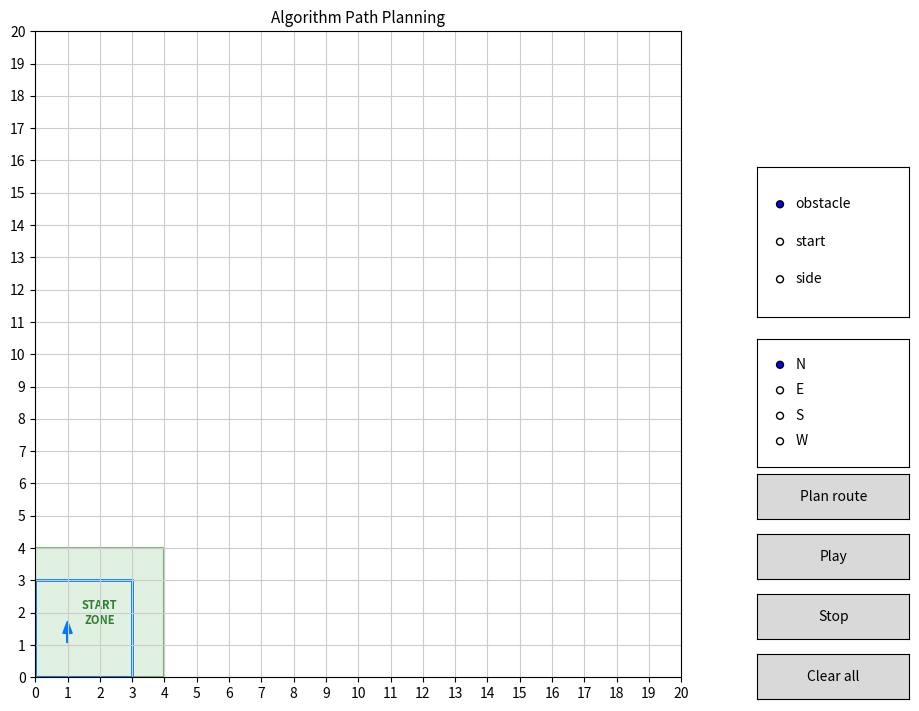

Python code for this plot:
from __future__ import annotations

from dataclasses import dataclass, field
from typing import List, Tuple, Dict, Optional, Iterable
from enum import IntEnum, Enum

Cell = Tuple[int, int]

ROBOT_HALF = 1  

class Heading(IntEnum):
    """Robot heading in quarter turns: 0=E, 1=N, 2=W, 3=S."""
    E = 0
    N = 1
    W = 2
    S = 3

class Side(str, Enum):
    """Which face of an obstacle must be photographed."""
    N = "N"
    E = "E"
    S = "S"
    W = "W"

@dataclass(frozen=True)
class Pose:
    """Grid pose with orientation."""
    x: int
    y: int
    h: Heading

@dataclass(frozen=True)
class Primitive:
    """A discrete motion primitive in the robot's local frame (name, heading delta, end offset, swept cells, cost)."""
    name: str
    dtheta: int
    end_local: Tuple[int, int]
    swept_local: List[Cell]
    cost: float
    reverse_ok: bool = False

@dataclass
class PrimitiveLibrary:
    name: str
    primitives: List[Primitive] = field(default_factory=list)

@dataclass
class OccupancyGrid:
    """Binary occupancy grid. True = occupied, False = free."""
    width: int
    height: int
    grid: List[List[bool]] = field(init=False)

    def __post_init__(self):
        self.grid = [[False] * self.height for _ in range(self.width)]

    def load_obstacles(self, occ: Iterable[Cell]) -> None:
        for (x, y) in occ:
            if 0 <= x < self.width and 0 <= y < self.height:
                self.grid[x][y] = True

    def is_free(self, x, y=None) -> bool:
        if y is None and isinstance(x, tuple):
            x, y = x
        return self.in_bounds(x, y) and (not self.grid[x][y])

    def in_bounds(self, x, y=None) -> bool:
        if y is None and isinstance(x, tuple):
            x, y = x
        return 0 <= x < self.width and 0 <= y < self.height

    def robot_center_in_bounds(self, x, y=None, half: int = ROBOT_HALF) -> bool:
        """True if a robot CENTER at (x,y) keeps its 3x3 footprint fully inside the grid."""
        if y is None and isinstance(x, tuple):
            x, y = x
        return (half <= x <= self.width - 1 - half) and (half <= y <= self.height - 1 - half)

    def set_occ(self, x: int, y: int, value: bool = True) -> None:
        if self.in_bounds(x, y):
            self.grid[x][y] = value

    def clear(self) -> None:
        for x in range(self.width):
            for y in range(self.height):
                self.grid[x][y] = False

    def occupied_cells(self) -> Iterable[Cell]:
        for x in range(self.width):
            for y in range(self.height):
                if self.grid[x][y]:
                    yield (x, y)

    def block_rect(self, x0: int, y0: int, x1: int, y1: int) -> None:
        """Mark inclusive rectangle [x0,x1]x[y0,y1] as occupied (clamped to bounds)."""
        x0, x1 = max(0, x0), min(self.width - 1, x1)
        y0, y1 = max(0, y0), min(self.height - 1, y1)
        for x in range(x0, x1 + 1):
            for y in range(y0, y1 + 1):
                self.grid[x][y] = True

    def copy(self) -> "OccupancyGrid":
        g = OccupancyGrid(self.width, self.height)
        for x in range(self.width):
            g.grid[x][:] = self.grid[x][:]
        return g

    def with_inflation(self, r: int) -> "OccupancyGrid":
        """Return a cloned grid inflated by Chebyshev radius r."""
        g = self.copy()
        g.inflate(r)
        return g

    def inflate(self, r: int) -> None:
        """Inflate occupied cells by Chebyshev radius r (square dilation)."""
        if r <= 0:
            return
        new = [[False] * self.height for _ in range(self.width)]
        occ = list(self.occupied_cells())
        for (x, y) in occ:
            x_min = max(0, x - r)
            x_max = min(self.width - 1, x + r)
            y_min = max(0, y - r)
            y_max = min(self.height - 1, y + r)
            for ix in range(x_min, x_max + 1):
                for iy in range(y_min, y_max + 1):
                    new[ix][iy] = True
        self.grid = new


@dataclass(frozen=True)
class Obstacle:
    """A single 1x1 cell obstacle with a required photo side."""
    cell: Cell
    side: Side

@dataclass(frozen=True)
class ApproachPose:
    """The pose where the robot must stand to photograph an obstacle."""
    pose: Pose
    obstacle: Obstacle

@dataclass
class Scenario:
    grid: OccupancyGrid
    start: Pose
    obstacles: List[Obstacle] = field(default_factory=list)
    primitive_lib: PrimitiveLibrary = field(default_factory=lambda: PrimitiveLibrary("default", []))

@dataclass(frozen=True)
class PlanLeg:
    """One planned leg from start to end, with the full pose/primitive sequence and cost."""
    start: Pose
    end: Pose
    states: List[Pose]
    prims: List[Primitive]
    cost: float

@dataclass
class TourPlan:
    """A full multi-target tour: visiting order, approach poses, stitched legs, and total cost."""
    order: List[Obstacle]
    approaches: List[ApproachPose]
    legs: List[PlanLeg]
    states_all: List[Pose]
    prims_all: List[Primitive]
    total_cost: float
    total_obstacles: int = 0  # every obstacle handed to the planner, regardless of outcome
    unreachable: List[Tuple[Obstacle, str]] = field(default_factory=list)  # (obstacle, reason)

@dataclass(frozen=True)
class Command:
    """A compressed command like ('F1', 3) meaning execute primitive 'F1' three times."""
    name: str
    count: int = 1

@dataclass
class CommandStream:
    commands: List[Command] = field(default_factory=list)

@dataclass
class Session:
    scenario: Scenario
    tour: Optional[TourPlan] = None

# -------- Kinematics --------
from typing import Tuple, List, Iterable

def rotate_local(dx: int, dy: int, h: Heading) -> Tuple[int, int]:
    """Rotate local (dx,dy) by heading h to get global (dx,dy)."""
    if h == Heading.E:
        return (dx, dy)
    elif h == Heading.N:
        return (-dy, dx)
    elif h == Heading.W:
        return (-dx, -dy)
    elif h == Heading.S:
        return (dy, -dx)
    else:
        raise ValueError("Invalid heading")
    
def apply_primitive(pose: Pose, primitive: Primitive) -> Pose:
    """Apply a motion primitive to a pose, returning the new pose."""
    new_h = Heading((pose.h + primitive.dtheta) % 4)
    dx_global, dy_global = rotate_local(primitive.end_local[0], primitive.end_local[1], pose.h)
    new_x = pose.x + dx_global
    new_y = pose.y + dy_global
    return Pose(new_x, new_y, new_h)

def swept_cells_world(pose: Pose, primitive: Primitive) -> Iterable[Cell]:
    """Get the list of world cells swept by the robot when executing a primitive from a given pose."""
    cells = []
    for (dx, dy) in primitive.swept_local:
        dx_global, dy_global = rotate_local(dx, dy, pose.h)
        cells.append((pose.x + dx_global, pose.y + dy_global))
    return cells

def collision_free(pose: Pose, primitive: Primitive, grid: OccupancyGrid) -> bool:
    """Check if executing a primitive from a given pose is collision-free on the occupancy grid."""
    for cell in swept_cells_world(pose, primitive):
        x, y = cell
        if not grid.in_bounds(x, y) or not grid.is_free(x, y):
            return False
    return True

# ============================== TARGETS (approach poses) ==============================
from typing import List, Iterable, Tuple, Optional

# ------------------------------
# Core rule: obstacle side -> approach pose
# ------------------------------

def approach_for_side(ob: Obstacle, standoff: int = 1) -> Pose:
    """
    Return the SINGLE approach pose implied by one obstacle and its side,
    using a 'standoff' (default 1 cell away) and facing the obstacle.

    Mapping (ox,oy) = obstacle cell:
      Side.N -> stand at (ox, oy+standoff), face South
      Side.S -> stand at (ox, oy-standoff), face North
      Side.E -> stand at (ox+standoff, oy), face West
      Side.W -> stand at (ox-standoff, oy), face East
    """
    ox, oy = ob.cell
    s = ob.side

    if s == Side.N:
        return Pose(ox, oy + standoff, Heading.S)
    if s == Side.S:
        return Pose(ox, oy - standoff, Heading.N)
    if s == Side.E:
        return Pose(ox + standoff, oy, Heading.W)
    if s == Side.W:
        return Pose(ox - standoff, oy, Heading.E)

    raise ValueError(f"Unknown side: {s}")


def derive_approaches(
    obstacles: List[Obstacle],
    grid: OccupancyGrid,
    standoffs: Iterable[int] = (4,),
    drop_if_invalid: bool = True,
) -> Tuple[List[ApproachPose], List[Tuple[Obstacle, str]]]:
    """Convert obstacles to ApproachPose(s). Returns (approaches, skipped) where skipped
    holds (obstacle, human-readable reason) for any obstacle with no valid standing spot."""
    out: List[ApproachPose] = []
    skipped: List[Tuple[Obstacle, str]] = []
    for ob in obstacles:
        chosen: Optional[Pose] = None
        any_in_bounds = False
        for d in standoffs:
            cand = approach_for_side(ob, standoff=d)
            in_bounds = grid.robot_center_in_bounds(cand.x, cand.y)
            any_in_bounds = any_in_bounds or in_bounds
            if in_bounds and grid.is_free(cand.x, cand.y):
                chosen = cand
                break
        if chosen is not None:
            out.append(ApproachPose(pose=chosen, obstacle=ob))
        else:
            if not any_in_bounds:
                reason = (f"too close to the arena boundary on the {ob.side.value} side -- "
                          f"no standing spot in the 20-50cm recognition range keeps the "
                          f"robot's 3x3 footprint inside the arena")
            else:
                reason = f"the {ob.side.value}-side standing spot(s) are blocked by other obstacles"
            skipped.append((ob, reason))
            print(f"[targets] WARNING: obstacle at {ob.cell} side={ob.side.value}: {reason}")
            if not drop_if_invalid:
                raise RuntimeError(f"No valid approach for {ob}: {reason}")
    return out, skipped

# -------- A* planner --------
from typing import Iterable, List, Optional, Tuple, Dict
import heapq
from math import sqrt
from itertools import count

def octile(dx: int, dy: int) -> float:
    F = sqrt(2) - 1
    return F * min(dx, dy) + max(dx, dy)

def cheapest_turn_cost(lib: PrimitiveLibrary) -> float:
    turn_costs = [p.cost for p in lib.primitives if p.dtheta != 0]
    return min(turn_costs) if turn_costs else 0.0  # safe fallback

def heading_penalty(h_from: int, h_to: int, cap: float) -> float:
    diff = abs(h_from - h_to) % 4
    if diff == 0: return 0.0
    if diff == 2: return cap
    return cap / 2  # 90° either direction

def heuristic(a: Pose, b: Pose, lib: PrimitiveLibrary) -> float:
    dx = abs(a.x - b.x)
    dy = abs(a.y - b.y)
    base_cost = octile(dx, dy)
    turn_cost = heading_penalty(a.h, b.h, cheapest_turn_cost(lib))
    return base_cost + turn_cost

def expand_neighbors(p: Pose, lib: PrimitiveLibrary, grid: OccupancyGrid):
    """Generate valid neighboring poses from pose p using the primitive library and occupancy grid."""
    for prim in lib.primitives:
        new_pose = apply_primitive(p, prim)
        if grid.robot_center_in_bounds(new_pose.x, new_pose.y) and collision_free(p, prim, grid):
            yield (new_pose, prim, prim.cost)

def reconstruct(start: Pose, goal: Pose, parent: Dict[Pose, Tuple[Pose, Primitive]], g_cost: float) -> PlanLeg:
    """Reconstruct states and prims from start -> goal using the parent map."""
    states_rev: List[Pose] = [goal]
    prims_rev: List[Primitive] = []
    cur = goal
    while cur in parent:
        prev, prim = parent[cur]
        prims_rev.append(prim)
        states_rev.append(prev)
        cur = prev
    states = list(reversed(states_rev))
    prims = list(reversed(prims_rev))
    return PlanLeg(start=states[0], end=states[-1], states=states, prims=prims, cost=g_cost)



def astar_leg(grid: OccupancyGrid, start: Pose, goal: Pose, lib: PrimitiveLibrary) -> Optional[PlanLeg]:
    """A* search for a plan leg from start to goal."""
    tie = count()  # tiebreaker for heap items with equal f-score

    open_set = []
    h0 = heuristic(start, goal, lib)
    heapq.heappush(open_set, (h0, 0.0, next(tie), start))

    came_from: Dict[Pose, Tuple[Pose, Primitive]] = {}
    g_score: Dict[Pose, float] = {start: 0.0}

    while open_set:
        _, current_g, _, current = heapq.heappop(open_set)

        if current == goal:
            return reconstruct(start, current, came_from, current_g)

        if current_g > g_score.get(current, float("inf")):
            continue

        for neighbor, prim, cost in expand_neighbors(current, lib, grid):
            tentative_g = current_g + cost
            if tentative_g < g_score.get(neighbor, float('inf')):
                came_from[neighbor] = (current, prim)
                g_score[neighbor] = tentative_g
                f = tentative_g + heuristic(neighbor, goal, lib)
                heapq.heappush(open_set, (f, tentative_g, next(tie), neighbor))

    return None

# -------- Tour planner (TSP over approach poses) --------
from typing import List, Optional, Tuple, Dict
from itertools import permutations


def precompute_legs(
    scn: Scenario,
    stops: List[Pose],
) -> Tuple[Dict[Tuple[int, int], Optional[PlanLeg]], Dict[Tuple[int, int], float]]:
    """Run A* between every ordered pair of stop indices; returns legs and costs keyed by (i, j)."""
    legs: Dict[Tuple[int, int], Optional[PlanLeg]] = {}
    costs: Dict[Tuple[int, int], float] = {}

    n = len(stops)
    for i in range(n):
        for j in range(n):
            if i == j:
                continue
            leg = astar_leg(scn.grid, stops[i], stops[j], scn.primitive_lib)
            legs[(i, j)] = leg
            costs[(i, j)] = float("inf") if leg is None else leg.cost
    return legs, costs


def choose_order(
    costs: Dict[Tuple[int, int], float],
    n_targets: int,
) -> List[int]:
    """Choose visiting order from node 0 (start): exact TSP for <=8 targets, else greedy nearest-neighbour."""
    all_targets = list(range(1, n_targets + 1))

    if n_targets <= 8:
        best_perm = None
        best_cost = float("inf")
        for perm in permutations(all_targets):
            cur = 0
            total = 0.0
            ok = True
            for k in perm:
                c = costs.get((cur, k), float("inf"))
                if c == float("inf"):
                    ok = False
                    break
                total += c
                cur = k
            if ok and total < best_cost:
                best_cost = total
                best_perm = perm
        if best_perm is None:
            return greedy_order(costs, n_targets)
        return [0] + list(best_perm)

    return greedy_order(costs, n_targets)


def greedy_order(costs: Dict[Tuple[int, int], float], n_targets: int) -> List[int]:
    """Greedy nearest-neighbour from node 0, skipping unreachable hops."""
    unvisited = set(range(1, n_targets + 1))
    order = [0]
    cur = 0
    while unvisited:
        reachable = [(k, costs.get((cur, k), float("inf"))) for k in unvisited]
        reachable = [(k, c) for (k, c) in reachable if c != float("inf")]
        if not reachable:
            break
        nxt = min(reachable, key=lambda t: t[1])[0]
        order.append(nxt)
        unvisited.remove(nxt)
        cur = nxt
    return order


def stitch(
    stops: List[Pose],
    legs: Dict[Tuple[int, int], PlanLeg],
    order: List[int],
    obstacles_in_order: List[Obstacle],
    approaches_in_order: List[ApproachPose],
) -> TourPlan:
    """Concatenate legs following 'order' into a single TourPlan with stitched states and summed cost."""
    seq_legs: List[PlanLeg] = []
    states_all: List[Pose] = []
    prims_all: List = []
    total_cost = 0.0

    for i in range(len(order) - 1):
        a, b = order[i], order[i + 1]
        leg = legs[(a, b)]
        seq_legs.append(leg)
        total_cost += leg.cost
        if not states_all:
            states_all.extend(leg.states)
        else:
            states_all.extend(leg.states[1:])  # avoid duplicating the shared state
        prims_all.extend(leg.prims)

    return TourPlan(
        order=obstacles_in_order,
        approaches=approaches_in_order,
        legs=seq_legs,
        states_all=states_all,
        prims_all=prims_all,
        total_cost=total_cost,
    )


def plan_tour(scn: Scenario) -> TourPlan:
    """Top-level planner: derive approaches, A* between all stops, TSP order, stitch into a TourPlan."""
    total_obstacles = len(scn.obstacles)

    # Standoffs capped at 2-5 cells (20-50cm) per checklist A.2 recognition-distance spec.
    approaches_all, skipped = derive_approaches(
        scn.obstacles, scn.grid, standoffs=(2, 3, 4, 5)
    )
    if not approaches_all:
        return TourPlan([], [], [], [], [], 0.0, total_obstacles, skipped)

    stops: List[Pose] = [scn.start] + [ap.pose for ap in approaches_all]
    legs_dict, costs = precompute_legs(scn, stops)

    n_targets = len(approaches_all)
    node_order = choose_order(costs, n_targets)
    if node_order == [0]:
        unreachable = skipped + [(ap.obstacle, "no path from the start (blocked by obstacles)")
                                  for ap in approaches_all]
        return TourPlan([], [], [], [], [], 0.0, total_obstacles, unreachable)

    idxs = node_order[1:]
    obstacles_in_order: List[Obstacle] = [approaches_all[i - 1].obstacle for i in idxs]
    approaches_in_order: List[ApproachPose] = [approaches_all[i - 1] for i in idxs]

    # Prune to the reachable prefix if any hop in the chosen order turns out unreachable
    valid_until = len(node_order) - 1
    for i in range(len(node_order) - 1):
        a, b = node_order[i], node_order[i + 1]
        leg = legs_dict.get((a, b), None)
        if leg is None:
            valid_until = i
            break

    if valid_until < len(node_order) - 1:
        node_order = node_order[: valid_until + 1]
        idxs = node_order[1:]
        if not idxs:
            unreachable = skipped + [(ap.obstacle, "no path from the start (blocked by obstacles)")
                                      for ap in approaches_all]
            return TourPlan([], [], [], [], [], 0.0, total_obstacles, unreachable)
        obstacles_in_order = [approaches_all[i - 1].obstacle for i in idxs]
        approaches_in_order = [approaches_all[i - 1] for i in idxs]

    legs_needed: Dict[Tuple[int, int], PlanLeg] = {
        (a, b): legs_dict[(a, b)] for a, b in zip(node_order[:-1], node_order[1:])
    }
    tour = stitch(stops, legs_needed, node_order, obstacles_in_order, approaches_in_order)
    tour.total_obstacles = total_obstacles
    routed_cells = {ob.cell for ob in obstacles_in_order}
    tour.unreachable = skipped + [
        (ap.obstacle, "couldn't fit it into the route (blocked path from the rest of the tour)")
        for ap in approaches_all if ap.obstacle.cell not in routed_cells
    ]
    return tour

# -------- Scene validation (dict is an Obstacle here) --------


class SceneValidationError(Exception):
    """Raised when a scene dict can't be converted into a valid Pose/Obstacle scene."""
    pass


def validate_scene_dict(data: dict) -> Tuple[Pose, List[Obstacle]]:
    """Validate a raw scene dict and convert it into (start_pose, obstacles)."""
    if not isinstance(data, dict) or "start" not in data or "obstacles" not in data:
        raise SceneValidationError("Request missing required 'start'/'obstacles' fields.")

    start = data["start"]
    if not isinstance(start, dict) or not all(k in start for k in ("x", "y", "heading")):
        raise SceneValidationError("Request missing start x/y/heading.")

    try:
        sx, sy = int(start["x"]), int(start["y"])
    except (TypeError, ValueError):
        raise SceneValidationError("Start x/y must be integers.")

    if not (0 <= sx < GRID_W and 0 <= sy < GRID_H):
        raise SceneValidationError(f"Start position ({sx},{sy}) is outside the {GRID_W}x{GRID_H} grid.")
    if not (ROBOT_HALF <= sx <= GRID_W - 1 - ROBOT_HALF and ROBOT_HALF <= sy <= GRID_H - 1 - ROBOT_HALF):
        raise SceneValidationError(
            f"Start position ({sx},{sy}) doesn't leave room for the robot's 3x3 "
            f"footprint inside the {GRID_W}x{GRID_H} grid; x and y must each be "
            f"between {ROBOT_HALF} and {GRID_W - 1 - ROBOT_HALF}."
        )

    heading_raw = str(start.get("heading", "")).strip().upper()
    if heading_raw not in ("N", "E", "S", "W"):
        raise SceneValidationError(f"Invalid start heading: {start.get('heading')!r}.")
    start_pose = Pose(sx, sy, Heading[heading_raw])

    obstacles_raw = data["obstacles"]
    if not isinstance(obstacles_raw, list):
        raise SceneValidationError("Request 'obstacles' must be a list.")

    seen: set = set()
    obstacles: List[Obstacle] = []
    for i, ob in enumerate(obstacles_raw):
        if not isinstance(ob, dict) or not all(k in ob for k in ("x", "y", "side")):
            raise SceneValidationError(f"Obstacle #{i + 1} is missing x/y/side.")
        try:
            ox, oy = int(ob["x"]), int(ob["y"])
        except (TypeError, ValueError):
            raise SceneValidationError(f"Obstacle #{i + 1} x/y must be integers.")
        if not (0 <= ox < GRID_W and 0 <= oy < GRID_H):
            raise SceneValidationError(
                f"Obstacle #{i + 1} at ({ox},{oy}) is outside the {GRID_W}x{GRID_H} grid."
            )
        side_raw = str(ob.get("side", "")).strip().upper()
        if side_raw not in ("N", "E", "S", "W"):
            raise SceneValidationError(f"Obstacle #{i + 1} has invalid side: {ob.get('side')!r}.")
        if (ox, oy) == (sx, sy):
            raise SceneValidationError(
                f"Obstacle #{i + 1} at ({ox},{oy}) overlaps the robot start position."
            )
        if (ox, oy) in seen:
            raise SceneValidationError(f"Duplicate obstacle position ({ox},{oy}).")
        seen.add((ox, oy))
        obstacles.append(Obstacle(cell=(ox, oy), side=Side(side_raw)))

    return start_pose, obstacles

# -------- Simulator UI (matplotlib) --------
import math
import sys
import time
from typing import Dict, Tuple, Optional, List

import matplotlib.pyplot as plt
from matplotlib.patches import Rectangle, FancyArrowPatch, ArrowStyle
from matplotlib.widgets import Button, RadioButtons
import numpy as np

GRID_W = 20
GRID_H = 20
INFLATION_R = ROBOT_HALF  # inflate obstacles by the robot's footprint half-width (C-space)
START_ZONE_SIZE = 4  # 4x4-cell (40cm x 40cm) start zone, bottom-left corner

F1 = Primitive(
    name="F1", dtheta=0, end_local=(1, 0),
    swept_local=[(1, 0)], cost=1.0, reverse_ok=False
)
B1 = Primitive(
    name="B1", dtheta=0, end_local=(-1, 0),
    swept_local=[(-1, 0)], cost=2.0, reverse_ok=True
)
L11 = Primitive(
    name="L(1,1)", dtheta=+1, end_local=(1, 1),
    swept_local=[(1, 0), (1, 1)], cost=3, reverse_ok=False
)
R11 = Primitive(
    name="R(1,1)", dtheta=-1, end_local=(1, -1),
    swept_local=[(1, 0), (1, -1)], cost=3, reverse_ok=False
)
L12 = Primitive(
    name="L(1,2)", dtheta=+1, end_local=(1, 2),
    swept_local=[(1, 0), (2, 0), (1, 1), (1, 2)], cost=4, reverse_ok=False
)
R12 = Primitive(
    name="R(1,2)", dtheta=-1, end_local=(1, -2),
    swept_local=[(1, 0), (2, 0), (1, -1), (1, -2)], cost=4, reverse_ok=False
)

PRIM_LIB = PrimitiveLibrary(name="basic", primitives=[F1, B1, L11, R11,])


class UIState:
    def __init__(self):
        self.mode = "obstacle"
        self.side = Side.N
        self.start_pose = Pose(1, 1, Heading.N)
        self.obstacles: Dict[Tuple[int, int], Side] = {}  # (x, y) -> Side
        self.grid = OccupancyGrid(GRID_W, GRID_H)

        self.fig = None
        self.ax = None
        self.im_bg = None
        self.rects: Dict[Tuple[int, int], Rectangle] = {}
        self.side_labels: Dict[Tuple[int, int], plt.Text] = {}
        self.side_edges: Dict[Tuple[int, int], "plt.Line2D"] = {}

        self.robot_rect: Optional[Rectangle] = None
        self.robot_heading_patch: Optional[FancyArrowPatch] = None

        self.path_line = None
        self.approach_markers: List[plt.Artist] = []
        self.timer = None
        self.anim_index = 0
        self.anim_states: List[Pose] = []

        # anim_states index (where a leg ends) -> Obstacle recognized there
        self.recognized_at_index: Dict[int, Obstacle] = {}
        self.recognized_reported: set = set()
        self.total_targets = 0
        self.recognized_text = None
        self.cost_text = None
        self.unreachable_text = None

        self.radio_mode = None
        self.radio_side = None
        self.btn_plan = None
        self.btn_clear = None
        self.btn_play = None
        self.btn_stop = None

    def toggle_obstacle(self, x: int, y: int):
        key = (x, y)
        if key in self.obstacles:
            del self.obstacles[key]
            self.grid.set_occ(x, y, False)
            self._remove_obstacle_patch(key)
        else:
            self.obstacles[key] = self.side
            self.grid.set_occ(x, y, True)
            self._add_obstacle_patch(key, self.side)
        self.redraw()

    def set_obstacle_side(self, x: int, y: int):
        key = (x, y)
        if key in self.obstacles:
            self.obstacles[key] = self.side
            self._update_side_label(key, self.side)
            self.redraw()

    def set_start(self, x: int, y: int):
        # keep the 3x3 footprint fully inside the arena even at the edges
        x = max(ROBOT_HALF, min(GRID_W - 1 - ROBOT_HALF, x))
        y = max(ROBOT_HALF, min(GRID_H - 1 - ROBOT_HALF, y))
        self.start_pose = Pose(x, y, self.start_pose.h)
        self._draw_robot(self.start_pose)

    def init_plot(self):
        self.fig, self.ax = plt.subplots(figsize=(9.5, 7.5))
        self.ax.set_position([0.06, 0.06, 0.68, 0.88])  # leave room on the right for the widget panel
        self.ax.set_aspect("equal")
        self.ax.set_xlim(0, GRID_W)
        self.ax.set_ylim(0, GRID_H)
        self.ax.set_xticks(range(GRID_W + 1))
        self.ax.set_yticks(range(GRID_H + 1))
        self.ax.grid(True, which='both', color='#ccc', linewidth=0.8)
        self.ax.set_title("Algorithm Path Planning", fontsize=11)

        self.im_bg = self.ax.imshow(
            [[0]*GRID_W for _ in range(GRID_H)],
            origin='lower', extent=(0, GRID_W, 0, GRID_H), alpha=0.0
        )

        # start zone marker, fixed to the arena corner
        self.ax.add_patch(Rectangle(
            (0, 0), START_ZONE_SIZE, START_ZONE_SIZE,
            facecolor="#cde8cd", edgecolor="#2e7d32",
            linewidth=1.5, alpha=0.6, zorder=0,
        ))
        self.ax.text(
            START_ZONE_SIZE / 2, START_ZONE_SIZE / 2, "START\nZONE",
            ha="center", va="center", fontsize=8, color="#2e7d32",
            fontweight="bold", zorder=0,
        )

        self.recognized_text = self.ax.text(
            0.3, GRID_H - 0.8, "", fontsize=9, color="#227722", fontweight="bold",
        )
        self.cost_text = self.ax.text(
            0.3, GRID_H - 1.5, "", fontsize=9, color="#333333", fontweight="bold",
        )
        self.unreachable_text = self.ax.text(
            0.3, GRID_H - 2.2, "", fontsize=8, color="#cc3333", fontweight="bold",
            va="top", wrap=True,
        )

        self._draw_robot(self.start_pose)

        self.fig.canvas.mpl_connect("button_press_event", self.on_click)
        self.fig.canvas.mpl_connect("key_press_event", self.on_key)

        self._add_widgets()

        plt.show()

    def _add_widgets(self):
        ax_mode = plt.axes([0.82, 0.55, 0.16, 0.2])
        self.radio_mode = RadioButtons(ax_mode, ("obstacle", "start", "side"), active=0)
        self.radio_mode.on_clicked(self._on_mode_change)

        ax_side = plt.axes([0.82, 0.35, 0.16, 0.17])
        self.radio_side = RadioButtons(ax_side, ("N", "E", "S", "W"), active=0)
        self.radio_side.on_clicked(self._on_side_change)

        ax_plan = plt.axes([0.82, 0.28, 0.16, 0.06])
        self.btn_plan = Button(ax_plan, "Plan route")
        self.btn_plan.on_clicked(self._on_plan)

        ax_play = plt.axes([0.82, 0.20, 0.16, 0.06])
        self.btn_play = Button(ax_play, "Play")
        self.btn_play.on_clicked(self._on_play)

        ax_stop = plt.axes([0.82, 0.12, 0.16, 0.06])
        self.btn_stop = Button(ax_stop, "Stop")
        self.btn_stop.on_clicked(self._on_stop)

        ax_clear = plt.axes([0.82, 0.04, 0.16, 0.06])
        self.btn_clear = Button(ax_clear, "Clear all")
        self.btn_clear.on_clicked(self._on_clear)

    def _on_mode_change(self, label):
        self.mode = label

    def _on_side_change(self, label):
        self.side = Side(label)

    # ------------- Drawing primitives -------------
    def _add_obstacle_patch(self, key: Tuple[int, int], side: Side):
        x, y = key
        r = Rectangle((x, y), 1, 1, facecolor="#444", edgecolor="#111")
        self.ax.add_patch(r)
        self.rects[key] = r
        t = self.ax.text(x + 0.5, y + 0.5, side.value, color="white",
                         ha="center", va="center", fontsize=10, fontweight="bold")
        self.side_labels[key] = t
        edge, = self.ax.plot(*self._side_edge_xy(x, y, side), color="#ff3333",
                             linewidth=4, solid_capstyle="round", zorder=3)
        self.side_edges[key] = edge

    @staticmethod
    def _side_edge_xy(x: int, y: int, side: Side):
        if side == Side.N:
            return [x, x + 1], [y + 1, y + 1]
        if side == Side.S:
            return [x, x + 1], [y, y]
        if side == Side.E:
            return [x + 1, x + 1], [y, y + 1]
        return [x, x], [y, y + 1]  # Side.W

    def _remove_obstacle_patch(self, key: Tuple[int, int]):
        if key in self.rects:
            self.rects[key].remove()
            del self.rects[key]
        if key in self.side_labels:
            self.side_labels[key].remove()
            del self.side_labels[key]
        if key in self.side_edges:
            self.side_edges[key].remove()
            del self.side_edges[key]

    def _update_side_label(self, key: Tuple[int, int], side: Side):
        if key in self.side_labels:
            self.side_labels[key].set_text(side.value)
        if key in self.side_edges:
            x, y = key
            xs, ys = self._side_edge_xy(x, y, side)
            self.side_edges[key].set_data(xs, ys)

    def _draw_robot(self, pose: Pose):
        if self.robot_rect is not None:
            self.robot_rect.remove()
            self.robot_rect = None
        if self.robot_heading_patch is not None:
            self.robot_heading_patch.remove()
            self.robot_heading_patch = None

        footprint = 2 * ROBOT_HALF + 1
        x0 = pose.x - ROBOT_HALF
        y0 = pose.y - ROBOT_HALF
        self.robot_rect = Rectangle((x0, y0), footprint, footprint, facecolor="none",
                                    edgecolor="#0077ff", linewidth=2)
        self.ax.add_patch(self.robot_rect)

        cx, cy = pose.x + 0.0, pose.y + 0.0
        dx, dy = {
            Heading.E: (0.8, 0.0),
            Heading.N: (0.0, 0.8),
            Heading.W: (-0.8, 0.0),
            Heading.S: (0.0, -0.8),
        }[pose.h]
        arr = FancyArrowPatch(
            (cx, cy), (cx + dx, cy + dy),
            arrowstyle=ArrowStyle("Simple,tail_width=0.5,head_width=6,head_length=8"),
            linewidth=1.5, color="#0077ff"
        )
        self.ax.add_patch(arr)
        self.robot_heading_patch = arr
        self.fig.canvas.draw_idle()

    def _draw_approach_markers(self, approaches):
        for a in self.approach_markers:
            a.remove()
        self.approach_markers.clear()

        for ap in approaches:
            px, py = ap.pose.x, ap.pose.y
            m = self.ax.plot(px, py, marker="o", markersize=6, linestyle="None",
                             markeredgecolor="black", markerfacecolor="#33cc66")[0]
            self.approach_markers.append(m)

    def _draw_path(self, states: List[Pose]):
        if self.path_line is not None:
            self.path_line.remove()
            self.path_line = None

        if not states:
            self.fig.canvas.draw_idle()
            return

        xs = [p.x for p in states]
        ys = [p.y for p in states]
        self.path_line, = self.ax.plot(xs, ys, linewidth=2.0)
        self.fig.canvas.draw_idle()

    def redraw(self):
        self.fig.canvas.draw_idle()

    def on_click(self, event):
        if event.inaxes != self.ax:
            return
        x = int(event.xdata)
        y = int(event.ydata)
        if not (0 <= x < GRID_W and 0 <= y < GRID_H):
            return

        if self.mode == "obstacle":
            self.toggle_obstacle(x, y)
        elif self.mode == "start":
            self.set_start(x, y)
        elif self.mode == "side":
            self.set_obstacle_side(x, y)

    def on_key(self, event):
        if event.key in ("left", "right"):
            h = self.start_pose.h
            h = Heading((h + 1) % 4) if event.key == "left" else Heading((h - 1) % 4)
            self.start_pose = Pose(self.start_pose.x, self.start_pose.y, h)
            self._draw_robot(self.start_pose)

    def _on_clear(self, _):
        for k in list(self.obstacles.keys()):
            self._remove_obstacle_patch(k)
        self.obstacles.clear()
        self.grid.clear()

        if self.path_line is not None:
            self.path_line.remove()
            self.path_line = None
        for a in self.approach_markers:
            a.remove()
        self.approach_markers.clear()
        self.anim_states = []
        self.anim_index = 0
        self.recognized_at_index = {}
        self.recognized_reported = set()
        self.total_targets = 0
        self._update_recognized_text()
        self._update_unreachable_text([])
        if self.cost_text is not None:
            self.cost_text.set_text("")
        self._draw_robot(self.start_pose)
        self.redraw()

    def _update_recognized_text(self):
        if self.recognized_text is not None:
            n = len(self.recognized_reported)
            self.recognized_text.set_text(
                f"Recognized: {n}/{self.total_targets}" if self.total_targets else ""
            )
            self.redraw()

    def _on_plan(self, _):
        g = OccupancyGrid(GRID_W, GRID_H)
        for (x, y) in self.obstacles.keys():
            g.set_occ(x, y, True)
        g_inf = g.with_inflation(INFLATION_R)

        obs_list = [Obstacle(cell=k, side=v) for (k, v) in self.obstacles.items()]
        scn = Scenario(
            grid=g_inf,
            start=self.start_pose,
            obstacles=obs_list,
            primitive_lib=PRIM_LIB
        )

        tour = plan_tour(scn)

        print("-" * 80, "\n", tour.approaches)
        print("-" * 80, "\n", tour.states_all)
        print(f"[plan] total_cost = {tour.total_cost:.2f} "
              f"(relative time units; F1=1, B1=2, turn=3 -- not measured seconds)")

        self._draw_approach_markers(tour.approaches)
        self._draw_path(tour.states_all)

        self.anim_states = tour.states_all
        self.anim_index = 0

        # anim_states index where each leg ends -> the Obstacle recognized there
        self.recognized_at_index = {}
        running_idx = -1
        for i, leg in enumerate(tour.legs):
            running_idx += len(leg.states) if i == 0 else len(leg.states) - 1
            self.recognized_at_index[running_idx] = tour.order[i]
        self.recognized_reported = set()
        # Always report against every obstacle you placed, not just the ones
        # the tour managed to route to -- a dropped obstacle must show up as
        # X/Y being short, never as a silently-shrunk "X/X".
        self.total_targets = tour.total_obstacles
        self._update_recognized_text()
        self._update_unreachable_text(tour.unreachable)
        self._update_cost_text(tour)

        if self.anim_states:
            self._draw_robot(self.anim_states[0])
        elif not tour.order:
            print("No tour found (no valid approaches or no reachable targets).")

    def _update_cost_text(self, tour):
        if self.cost_text is None:
            return
        if not tour.order:
            self.cost_text.set_text("")
        else:
            n_moves = len(tour.prims_all)
            self.cost_text.set_text(
                f"Path cost: {tour.total_cost:.0f} units over {n_moves} moves "
                f"(F1=1, B1=2, turn=3 -- relative units, not seconds)"
            )
        self.redraw()

    def _update_unreachable_text(self, unreachable):
        if self.unreachable_text is None:
            return
        if not unreachable:
            self.unreachable_text.set_text("")
        else:
            lines = [f"Unreachable: {ob.cell} side={ob.side.value} -- {reason}"
                     for ob, reason in unreachable]
            self.unreachable_text.set_text("\n".join(lines))
            for ob, reason in unreachable:
                print(f"[plan] UNREACHABLE: obstacle at {ob.cell} side={ob.side.value}: {reason}")
        self.redraw()

    def _on_play(self, _):
        if not self.anim_states:
            return
        if self.timer is not None:
            self.timer.stop()
            self.timer = None

        self.timer = self.fig.canvas.new_timer(interval=200)  # ms
        self.timer.add_callback(self._step_anim)
        self.timer.start()

    def _on_stop(self, _):
        if self.timer is not None:
            self.timer.stop()
            self.timer = None

    def _step_anim(self):
        if not self.anim_states:
            return
        self.anim_index += 1
        if self.anim_index >= len(self.anim_states):
            self.anim_index = len(self.anim_states) - 1
            if self.timer is not None:
                self.timer.stop()
                self.timer = None
            return
        self._draw_robot(self.anim_states[self.anim_index])

        ob = self.recognized_at_index.get(self.anim_index)
        if ob is not None and self.anim_index not in self.recognized_reported:
            self.recognized_reported.add(self.anim_index)
            print(f"[recognize] Image found: obstacle at {ob.cell} side={ob.side.value} "
                  f"({len(self.recognized_reported)}/{self.total_targets})")
            self._update_recognized_text()


def main():
    ui = UIState()
    ui.init_plot()

if __name__ == "__main__":
    main()
